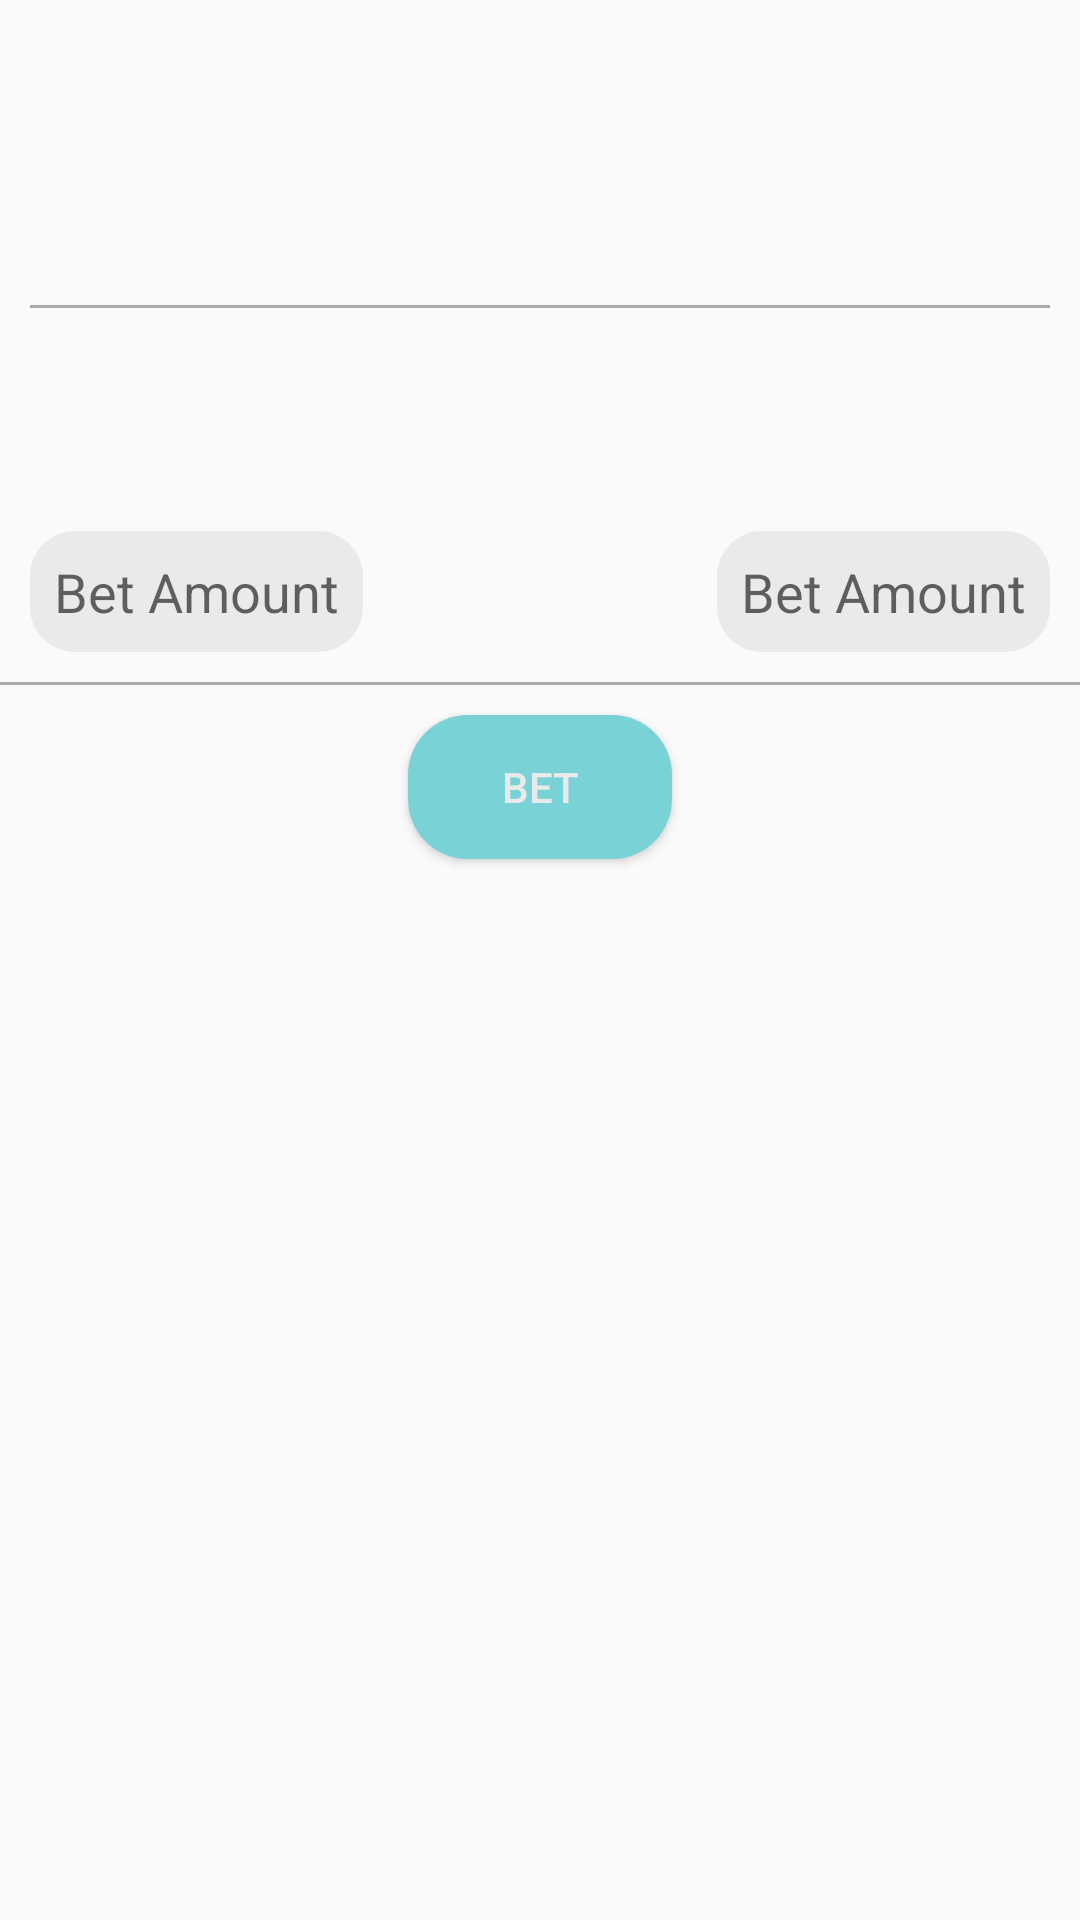

Reconstruct the res/layout file that produces this screen, plus the resources it refers to.
<!-- AndroidManifest.xml: application theme AppTheme -->
<!-- res/layout/activity_match_info.xml -->
<?xml version="1.0" encoding="utf-8"?>
<androidx.constraintlayout.widget.ConstraintLayout xmlns:android="http://schemas.android.com/apk/res/android"
    android:layout_width="match_parent"
    android:layout_height="match_parent"
    xmlns:app="http://schemas.android.com/apk/res-auto"
    xmlns:tools="http://schemas.android.com/tools">

    <ImageView
        android:id="@+id/imageView"
        android:layout_width="50dp"
        android:layout_height="50dp"
        android:layout_margin="10dp"
        app:layout_constraintTop_toTopOf="parent"
        app:layout_constraintStart_toStartOf="parent"
        app:layout_constraintEnd_toEndOf="parent"
        tools:src="@drawable/ic_football" />

    <TextView
        android:id="@+id/dateTimeView"
        android:layout_width="wrap_content"
        android:layout_height="wrap_content"
        android:textSize="16sp"
        android:layout_margin="10dp"
        app:layout_constraintTop_toBottomOf="@id/imageView"
        app:layout_constraintEnd_toEndOf="parent"
        app:layout_constraintStart_toStartOf="parent"
        tools:text="2020-10-02 19:00"/>

    <View
        android:id="@+id/headerDivider"
        android:layout_width="match_parent"
        android:layout_height="1dp"
        android:layout_margin="10dp"
        android:background="@android:color/darker_gray"
        app:layout_constraintTop_toBottomOf="@id/dateTimeView" />

    <TextView
        android:id="@+id/firstTeamView"
        android:layout_width="wrap_content"
        android:layout_height="wrap_content"
        android:textSize="20sp"
        android:layout_margin="12dp"
        app:layout_constraintStart_toStartOf="parent"
        app:layout_constraintTop_toBottomOf="@id/dateTimeView"
        tools:text="Real Madrid" />

    <TextView
        android:id="@+id/firstRateView"
        android:layout_width="wrap_content"
        android:layout_height="wrap_content"
        android:textSize="18sp"
        android:layout_margin="12dp"
        app:layout_constraintStart_toStartOf="parent"
        app:layout_constraintTop_toBottomOf="@id/firstTeamView"
        tools:text="1.5x" />

    <EditText
        android:id="@+id/firstTeamBet"
        style="@style/DefaultEditText"
        android:layout_width="wrap_content"
        android:layout_height="wrap_content"
        android:layout_margin="10dp"
        android:inputType="number"
        android:hint="Bet Amount"
        app:layout_constraintStart_toStartOf="parent"
        app:layout_constraintTop_toBottomOf="@id/firstRateView" />

    <TextView
        android:id="@+id/firstTeamScore"
        android:layout_width="wrap_content"
        android:layout_height="wrap_content"
        android:textSize="24sp"
        android:layout_margin="12dp"
        android:visibility="gone"
        app:layout_constraintStart_toStartOf="@id/dateTimeView"
        app:layout_constraintTop_toBottomOf="@id/firstRateView"
        tools:text="1" />

    <TextView
        android:id="@+id/scoreDivider"
        android:layout_width="wrap_content"
        android:layout_height="wrap_content"
        android:textSize="24sp"
        android:layout_margin="12dp"
        android:text="-"
        android:visibility="gone"
        app:layout_constraintBaseline_toBaselineOf="@id/firstTeamScore"
        app:layout_constraintStart_toStartOf="@id/firstTeamScore"
        app:layout_constraintEnd_toEndOf="@id/secondTeamScore"/>

    <TextView
        android:id="@+id/secondTeamScore"
        android:layout_width="wrap_content"
        android:layout_height="wrap_content"
        android:textSize="24sp"
        android:layout_margin="12dp"
        android:visibility="gone"
        app:layout_constraintEnd_toEndOf="@id/dateTimeView"
        app:layout_constraintTop_toBottomOf="@id/firstRateView"
        tools:text="2" />

    <TextView
        android:id="@+id/secondTeamView"
        android:layout_width="wrap_content"
        android:layout_height="wrap_content"
        android:textSize="20sp"
        android:layout_margin="12dp"
        app:layout_constraintEnd_toEndOf="parent"
        app:layout_constraintTop_toBottomOf="@id/dateTimeView"
        tools:text="Barcelona" />

    <TextView
        android:id="@+id/secondRateView"
        android:layout_width="wrap_content"
        android:layout_height="wrap_content"
        android:textSize="18sp"
        android:layout_margin="12dp"
        app:layout_constraintTop_toBottomOf="@id/secondTeamView"
        app:layout_constraintEnd_toEndOf="parent"
        tools:text="1.6x" />

    <EditText
        android:id="@+id/secondTeamBet"
        style="@style/DefaultEditText"
        android:layout_width="wrap_content"
        android:layout_height="wrap_content"
        android:layout_margin="10dp"
        android:inputType="number"
        android:hint="Bet Amount"
        app:layout_constraintTop_toBottomOf="@id/secondRateView"
        app:layout_constraintEnd_toEndOf="parent" />

    <View
        android:id="@+id/bottomDivider"
        android:layout_width="match_parent"
        android:layout_height="1dp"
        android:layout_marginTop="10dp"
        android:background="@android:color/darker_gray"
        app:layout_constraintTop_toBottomOf="@id/firstTeamBet" />

    <androidx.appcompat.widget.AppCompatButton
        android:id="@+id/betButton"
        style="@style/DefaultButton"
        android:layout_width="wrap_content"
        android:layout_height="wrap_content"
        android:layout_marginTop="10dp"
        android:text="Bet"
        app:layout_constraintTop_toBottomOf="@id/bottomDivider"
        app:layout_constraintEnd_toEndOf="parent"
        app:layout_constraintStart_toStartOf="parent" />

    <TextView
        android:id="@+id/bettingAmountLabel"
        android:layout_width="wrap_content"
        android:layout_height="wrap_content"
        android:textSize="24sp"
        android:layout_margin="12dp"
        android:visibility="gone"
        app:layout_constraintTop_toBottomOf="@id/firstTeamScore"
        app:layout_constraintStart_toStartOf="parent"
        tools:text="Won:" />

    <TextView
        android:id="@+id/bettingAmountView"
        android:layout_width="wrap_content"
        android:layout_height="wrap_content"
        android:textSize="24sp"
        android:layout_margin="12dp"
        android:visibility="gone"
        app:layout_constraintBaseline_toBaselineOf="@id/bettingAmountLabel"
        app:layout_constraintStart_toEndOf="@id/bettingAmountLabel"
        tools:text="20.0EUR" />

</androidx.constraintlayout.widget.ConstraintLayout>
<!-- resources referenced by this layout -->
<resources>
  <style name="DefaultButton" parent="Widget.AppCompat.Button">
          <item name="android:textColor">@color/grey_white</item>
          <item name="android:background">@drawable/btn_bg_primary</item>
          <item name="android:padding">8dp</item>
      </style>
  <style name="DefaultEditText" parent="Widget.AppCompat.EditText">
          <item name="android:background">@drawable/bg_edit_text</item>
          <item name="android:padding">8dp</item>
      </style>
  <style name="AppTheme" parent="Theme.AppCompat.Light.DarkActionBar">
          <item name="colorPrimary">@color/colorPrimary</item>
          <item name="colorPrimaryDark">@color/colorPrimaryDark</item>
          <item name="colorAccent">@color/colorAccent</item>
      </style>
  <color name="grey_white">#EAEAEA</color>
  <!-- drawable btn_bg_primary (drawable-v24) -->
  <?xml version="1.0" encoding="utf-8"?>
  <shape xmlns:android="http://schemas.android.com/apk/res/android" android:shape="rectangle" android:padding="10dp">
      <solid android:color="@color/colorAccent"/>
      <corners
          android:bottomRightRadius="20dp"
          android:bottomLeftRadius="20dp"
          android:topLeftRadius="20dp"
          android:topRightRadius="20dp"/>
  </shape>
  <!-- drawable bg_edit_text (drawable-v24) -->
  <?xml version="1.0" encoding="utf-8"?>
  <shape xmlns:android="http://schemas.android.com/apk/res/android"
      android:shape="rectangle" android:padding="10dp">
      <solid android:color="@color/grey_white"/>
      <corners
          android:bottomRightRadius="15dp"
          android:bottomLeftRadius="15dp"
          android:topLeftRadius="15dp"
          android:topRightRadius="15dp"/>
  </shape>
  <color name="colorPrimary">#4FB6BB</color>
  <color name="colorPrimaryDark">#17888D</color>
  <color name="colorAccent">#78D2D6</color>
</resources>
